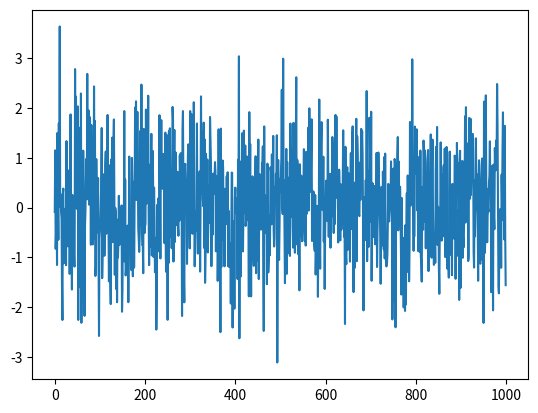

Here is the Python script that generated this plot:


"""
https://leetcode.com/problems/maximum-subarray/description/

Given an integer array nums, find the subarray with the largest sum, and return its sum.
 Example 1:
Input: nums = [-2,1,-3,4,-1,2,1,-5,4]
Output: 6
Explanation: The subarray [4,-1,2,1] has the largest sum 6.

Example 2:
Input: nums = [1]
Output: 1
Explanation: The subarray [1] has the largest sum 1.

Example 3:
Input: nums = [5,4,-1,7,8]
Output: 23
Explanation: The subarray [5,4,-1,7,8] has the largest sum 23.

Constraints:
1 <= nums.length <= 10^4
-10^4 <= nums[i] <= 10^4

Follow up: If you have figured out the O(n) solution, 
try coding another solution using the divide and conquer approach, which is more subtle.



Dynamic Programming approach:

a) Given maximum array sum from index f_A(j) to index j, 

b) If current global maximum s(j-1) till index j-1; s(j-1) < f_A(j-1) + x(j), then
    s(j) = f_A(j-1) + x(j)

c) If current global maximum s(j-1) till index j-1; s(j-1) > f_A(j-1) + x(j), then
    s(j) = s(j-1)

d) f_A(j) = max(f_A(j-1) + x(j), x(j)) # dynamic update of maximum subarray sum till index j


Divide and Conquer approach:
a) Divide the array into two halves
b) Find maximum subarray sum in left half; return the start and end index of maximum subarray sum
c) Find maximum subarray sum in right half; return the start and end index of maximum subarray sum

-0.44, 0.11, -0.68, -0.33, 0.76, 0.64, 0.2, 0.86, -0.6, -0.29, 0.73, 0.62, 0.43, 0.84, 0.99, 
0.27, 0.98, 0.28, 0.92, -0.56, -0.32, -0.73, -0.13, -0.77, -0.8, 0.9, 0.84, -0.29, 0.11, 
0.53, 0.21, -0.36, -0.59, 0.29, 0.18, 0.2, 0.67, -0.48, 0.97, -0.17, 0.94, -0.8, -0.96, 
0.37, -0.32, 0.75, 0.92, 0.79, -0.67, 0.17, -0.43, 0.15, -0.17, 0.33, 0.29, 0.6, -0.15, 
-0.74, 0.03, -0.69, -0.77, -0.99, 0.63, 0.33, -0.66, -0.57, 0.44, -0.41, -0.33, -0.33, 
-0.45, 0.46, 0.55, -0.4, -0.83, -0.29, -0.43, 0.97, 0.1, -0.37, 0.55, -0.68, -0.06, 
-0.69, -0.91, -0.65, -0.16, -0.24, -0.77, 0.59, -0.61, -0.52, -0.78, -0.23, -0.12, 
-0.64, 0.48, 0.21, -0.97, -0.71

"""

import numpy as np
from matplotlib import pyplot as plt

N = 1000
# nums = [np.round(np.random.random(1)[0]*2-1, 2) for _ in range(N)]


R = np.random.randn(N)


plt.plot(R)
plt.show()



